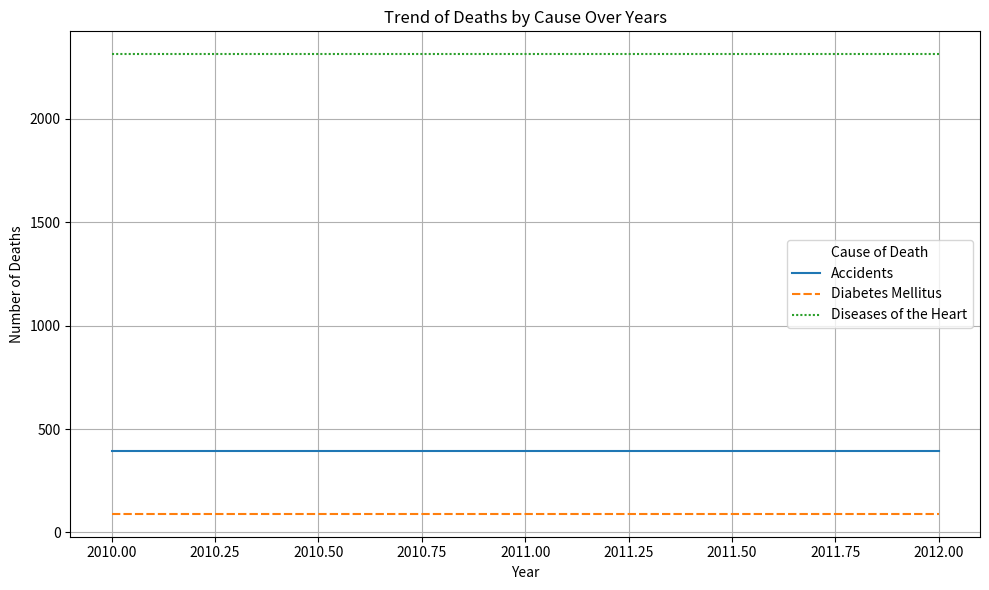
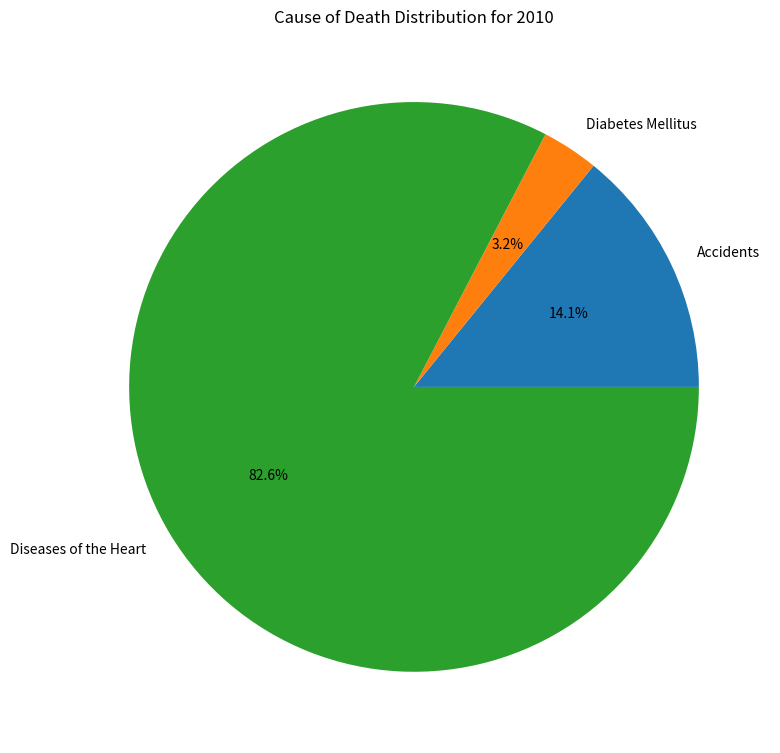
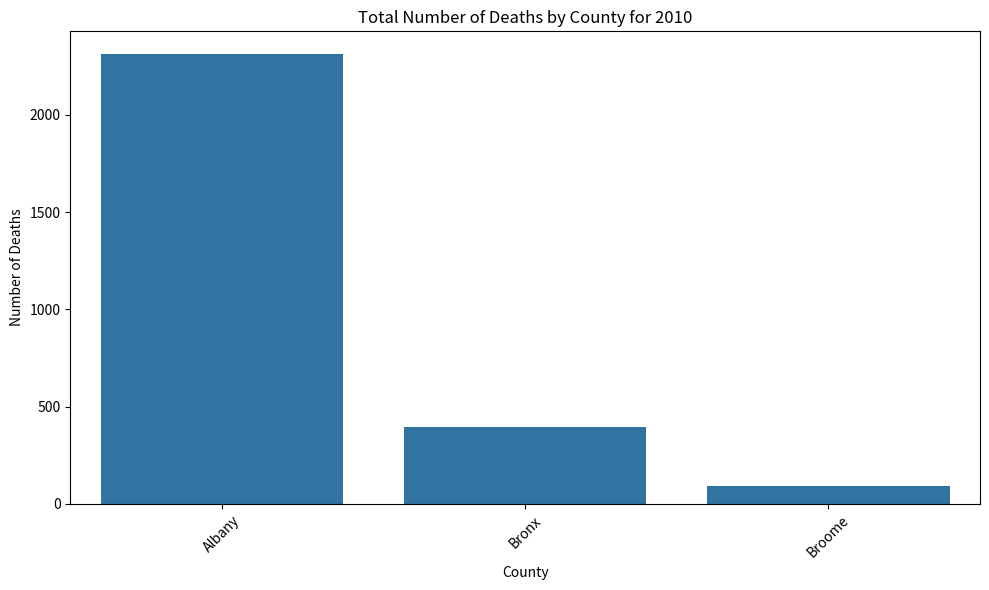

The matplotlib source for these figures, in order:
import pandas as pd
import matplotlib.pyplot as plt
import seaborn as sns

# Hypothetical data for the dashboard
data = {
    'Year': [2010, 2010, 2010, 2011, 2011, 2011, 2012, 2012, 2012] * 3,
    'County': ['Albany', 'Bronx', 'Broome'] * 9,
    'Cause of Death': ['Diseases of the Heart', 'Accidents', 'Diabetes Mellitus'] * 9,
    'Deaths': [771, 132, 30] * 9
}

df = pd.DataFrame(data)

# Group data by Year and Cause of Death for line chart
line_chart_data = df.groupby(['Year', 'Cause of Death'])['Deaths'].sum().unstack()

# Group data by Cause of Death for pie chart
pie_chart_data = df[df['Year'] == 2010]['Deaths'].groupby(df['Cause of Death']).sum()

# Group data by County for bar chart
bar_chart_data = df[df['Year'] == 2010]['Deaths'].groupby(df['County']).sum()

# Create line chart
plt.figure(figsize=(10, 6))
sns.lineplot(data=line_chart_data)
plt.title('Trend of Deaths by Cause Over Years')
plt.ylabel('Number of Deaths')
plt.xlabel('Year')
plt.legend(title='Cause of Death')
plt.grid(True)
plt.tight_layout()  # Adjust layout to fit the figure nicely
plt.savefig('line_chart.png')  # Save the figure as a .png file
plt.show()

# Create pie chart
plt.figure(figsize=(8, 8))
pie_chart_data.plot(kind='pie', autopct='%1.1f%%')
plt.title('Cause of Death Distribution for 2010')
plt.ylabel('')  # Hide the y-axis label
plt.tight_layout()  # Adjust layout to fit the figure nicely
plt.savefig('pie_chart.png')  # Save the figure as a .png file
plt.show()

# Create bar chart
plt.figure(figsize=(10, 6))
sns.barplot(x=bar_chart_data.index, y=bar_chart_data.values)
plt.title('Total Number of Deaths by County for 2010')
plt.ylabel('Number of Deaths')
plt.xlabel('County')
plt.xticks(rotation=45)
plt.tight_layout()  # Adjust layout to fit the figure nicely
plt.savefig('bar_chart.png')  # Save the figure as a .png file
plt.show()
